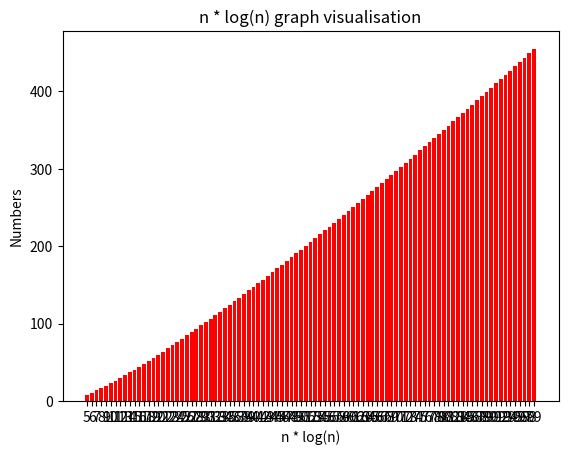

The script that saved this image:
import matplotlib.pyplot as plt
from math import log, ceil

power =[]
nums = []

for i in range(5, 100):
	power.append((i * (log(i))))
	nums.append(i)

plt.bar(range(len(power)), list(power), align='center', color='r')
plt.xticks(range(len(nums)), list(nums))
plt.xlabel("n * log(n)")
plt.ylabel("Numbers")
plt.title("n * log(n) graph visualisation")
plt.show()
